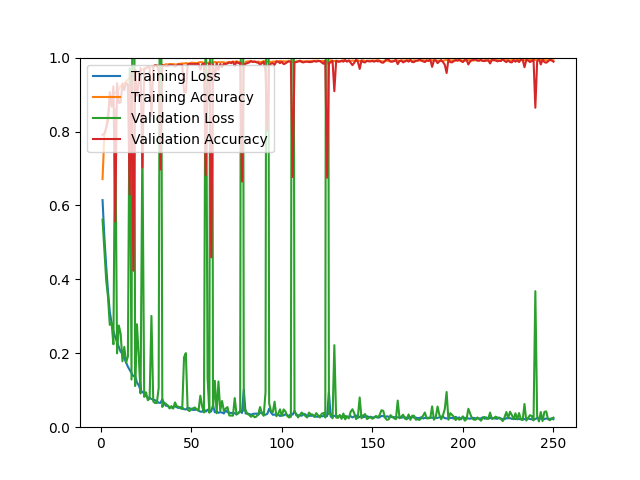

Data behind this chart, as committed beside it:
epoch, loss, acc, val_loss, val_acc
1, 0.6143, 0.6713, 0.5616, 0.7911
2, 0.5149, 0.7909, 0.4809, 0.7939
3, 0.4366, 0.8112, 0.3991, 0.8097
4, 0.3684, 0.8460, 0.3521, 0.8292
5, 0.3129, 0.8780, 0.2769, 0.9062
6, 0.2819, 0.8893, 0.2814, 0.8672
7, 0.2594, 0.8992, 0.2244, 0.9220
8, 0.2436, 0.9058, 0.8610, 0.5562
9, 0.2306, 0.9107, 0.1999, 0.9304
10, 0.2183, 0.9139, 0.2750, 0.8774
11, 0.2039, 0.9237, 0.2529, 0.8793
12, 0.1999, 0.9220, 0.1784, 0.9304
13, 0.1871, 0.9284, 0.2172, 0.9118
14, 0.1755, 0.9359, 0.1743, 0.9313
15, 0.1635, 0.9404, 0.1913, 0.9266
16, 0.1549, 0.9447, 0.9704, 0.6295
17, 0.1462, 0.9494, 0.1289, 0.9582
18, 0.1379, 0.9505, 2.446, 0.4234
19, 0.1386, 0.9534, 0.1114, 0.9675
20, 0.1211, 0.9593, 0.2785, 0.8969
21, 0.1132, 0.9595, 0.1908, 0.9322
22, 0.1000, 0.9653, 0.0914, 0.9721
23, 0.0949, 0.9675, 0.7750, 0.7029
24, 0.0923, 0.9695, 0.0821, 0.9703
25, 0.0842, 0.9713, 0.0944, 0.9712
26, 0.0804, 0.9749, 0.0730, 0.9749
27, 0.0790, 0.9745, 0.0777, 0.9721
28, 0.0764, 0.9752, 0.3010, 0.8431
29, 0.0744, 0.9764, 0.0698, 0.9759
30, 0.0731, 0.9769, 0.0654, 0.9796
31, 0.0698, 0.9780, 0.0655, 0.9786
32, 0.0663, 0.9786, 0.1063, 0.9647
33, 0.0660, 0.9786, 1.97, 0.6973
34, 0.0759, 0.9760, 0.0547, 0.9805
35, 0.0643, 0.9795, 0.0664, 0.9777
36, 0.0579, 0.9822, 0.0633, 0.9768
37, 0.0585, 0.9811, 0.0586, 0.9768
38, 0.0539, 0.9825, 0.0508, 0.9805
39, 0.0529, 0.9825, 0.0570, 0.9796
40, 0.0551, 0.9824, 0.0502, 0.9796
41, 0.0564, 0.9812, 0.0670, 0.9759
42, 0.0540, 0.9816, 0.0569, 0.9786
43, 0.0518, 0.9831, 0.0550, 0.9814
44, 0.0543, 0.9829, 0.0514, 0.9805
45, 0.0528, 0.9843, 0.0491, 0.9805
46, 0.0488, 0.9839, 0.1892, 0.9071
47, 0.0480, 0.9852, 0.2005, 0.9053
48, 0.0521, 0.9840, 0.0470, 0.9814
49, 0.0517, 0.9835, 0.0437, 0.9833
50, 0.0476, 0.9863, 0.0498, 0.9824
51, 0.0469, 0.9858, 0.0510, 0.9824
52, 0.0468, 0.9857, 0.0534, 0.9824
53, 0.0489, 0.9850, 0.0476, 0.9824
54, 0.0447, 0.9866, 0.0449, 0.9833
55, 0.0421, 0.9881, 0.0852, 0.9675
56, 0.0419, 0.9873, 0.0556, 0.9824
57, 0.0488, 0.9852, 0.0398, 0.9842
58, 0.0421, 0.9871, 1.254, 0.6815
59, 0.0474, 0.9854, 0.1324, 0.9452
60, 0.0422, 0.9873, 0.0391, 0.9842
... 190 more rows
